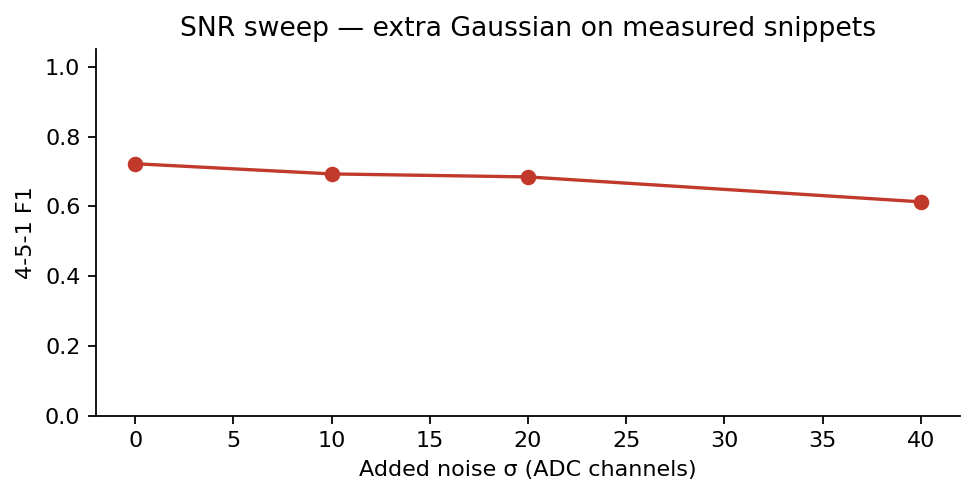

Data behind this chart, as committed beside it:
extra_sigma_ch, f1, recall, precision
0.0, 0.722, 0.565, 1.0
10.0, 0.6928, 0.53, 1.0
20.0, 0.6842, 0.52, 1.0
40.0, 0.6128, 0.455, 0.9381
